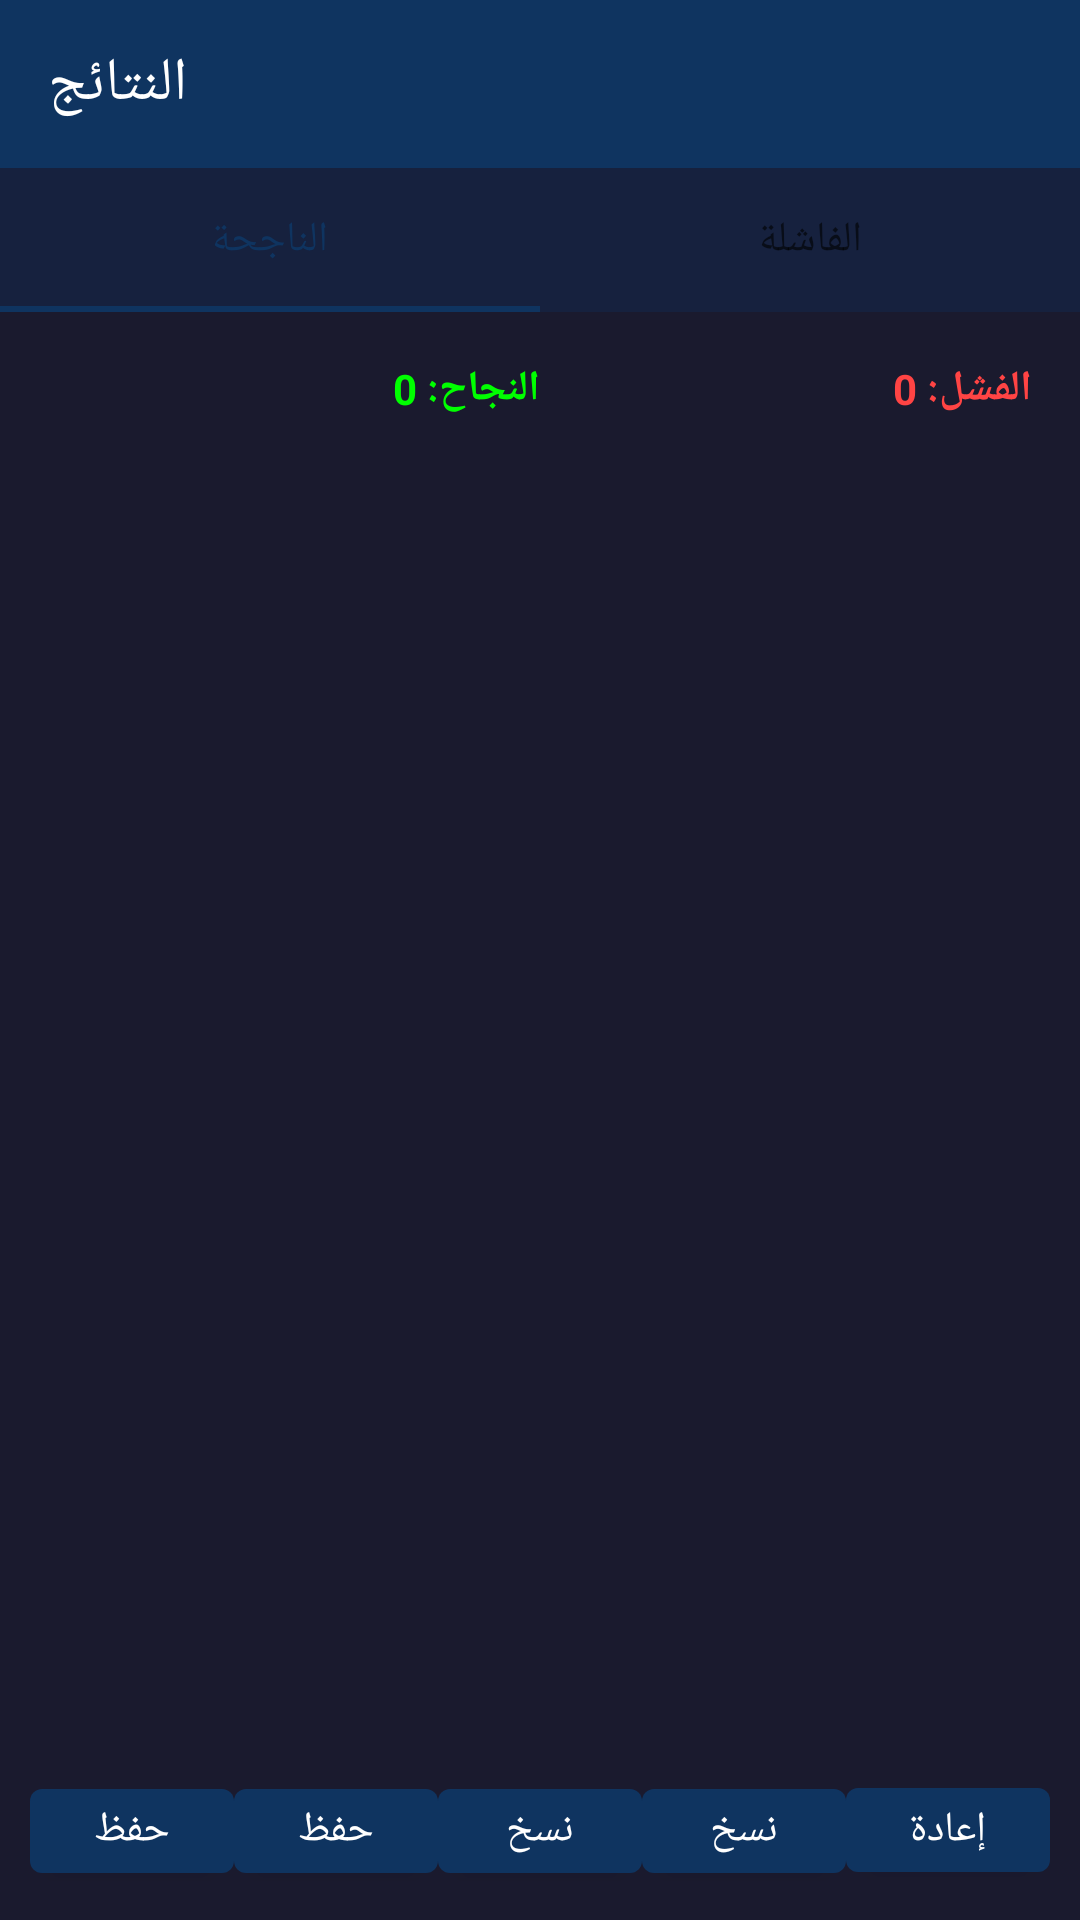

Android layout source for this screen:
<!-- AndroidManifest.xml: application theme Theme.Madqaq -->
<!-- res/layout/activity_results.xml -->
<?xml version="1.0" encoding="utf-8"?>
<LinearLayout xmlns:android="http://schemas.android.com/apk/res/android"
    xmlns:app="http://schemas.android.com/apk/res-auto"
    android:layout_width="match_parent"
    android:layout_height="match_parent"
    android:background="#1a1a2e"
    android:orientation="vertical">

    <androidx.appcompat.widget.Toolbar
        android:id="@+id/toolbar"
        android:layout_width="match_parent"
        android:layout_height="?attr/actionBarSize"
        android:background="#0f3460"
        app:title="النتائج"
        app:titleTextColor="#ffffff" />

    <com.google.android.material.tabs.TabLayout
        android:id="@+id/tabLayout"
        android:layout_width="match_parent"
        android:layout_height="wrap_content"
        android:background="#16213e">

        <com.google.android.material.tabs.TabItem
            android:text="الناجحة" />

        <com.google.android.material.tabs.TabItem
            android:text="الفاشلة" />

    </com.google.android.material.tabs.TabLayout>

    <LinearLayout
        android:layout_width="match_parent"
        android:layout_height="wrap_content"
        android:orientation="horizontal"
        android:padding="16dp">

        <TextView
            android:id="@+id/tvSuccessCount"
            android:layout_width="0dp"
            android:layout_height="wrap_content"
            android:layout_weight="1"
            android:text="النجاح: 0"
            android:textColor="#00ff00"
            android:textStyle="bold" />

        <TextView
            android:id="@+id/tvFailedCount"
            android:layout_width="0dp"
            android:layout_height="wrap_content"
            android:layout_weight="1"
            android:text="الفشل: 0"
            android:textColor="#ff4444"
            android:textStyle="bold" />

    </LinearLayout>

    <ListView
        android:id="@+id/lvSuccess"
        android:layout_width="match_parent"
        android:layout_height="0dp"
        android:layout_weight="1" />

    <ListView
        android:id="@+id/lvFailed"
        android:layout_width="match_parent"
        android:layout_height="0dp"
        android:layout_weight="1"
        android:visibility="gone" />

    <LinearLayout
        android:layout_width="match_parent"
        android:layout_height="wrap_content"
        android:orientation="horizontal"
        android:padding="10dp">

        <com.google.android.material.button.MaterialButton
            android:id="@+id/btnSaveSuccess"
            android:layout_width="0dp"
            android:layout_height="40dp"
            android:layout_weight="1"
            android:text="حفظ الناجحة" />

        <com.google.android.material.button.MaterialButton
            android:id="@+id/btnSaveFailed"
            android:layout_width="0dp"
            android:layout_height="40dp"
            android:layout_weight="1"
            android:text="حفظ الفاشلة" />

        <com.google.android.material.button.MaterialButton
            android:id="@+id/btnCopySuccess"
            android:layout_width="0dp"
            android:layout_height="40dp"
            android:layout_weight="1"
            android:text="نسخ الناجحة" />

        
        <com.google.android.material.button.MaterialButton
            android:id="@+id/btnCopyFailed"
            android:layout_width="0dp"
            android:layout_height="40dp"
            android:layout_weight="1"
            android:text="نسخ الفاشلة" />

        <com.google.android.material.button.MaterialButton
            android:id="@+id/btnRetryFailed"
            android:layout_width="0dp"
            android:layout_height="40dp"
            android:layout_weight="1"
            android:text="إعادة" />

    </LinearLayout>

</LinearLayout>
<!-- resources referenced by this layout -->
<resources>
  <style name="Theme.Madqaq" parent="Theme.MaterialComponents.DayNight.NoActionBar">
          <item name="colorPrimary">#0f3460</item>
          <item name="colorPrimaryVariant">#16213e</item>
          <item name="colorOnPrimary">#ffffff</item>
          <item name="colorSecondary">#00ff00</item>
          <item name="colorSecondaryVariant">#4488ff</item>
          <item name="colorOnSecondary">#000000</item>
          <item name="android:statusBarColor">#1a1a2e</item>
          <item name="android:navigationBarColor">#1a1a2e</item>
      </style>
</resources>
